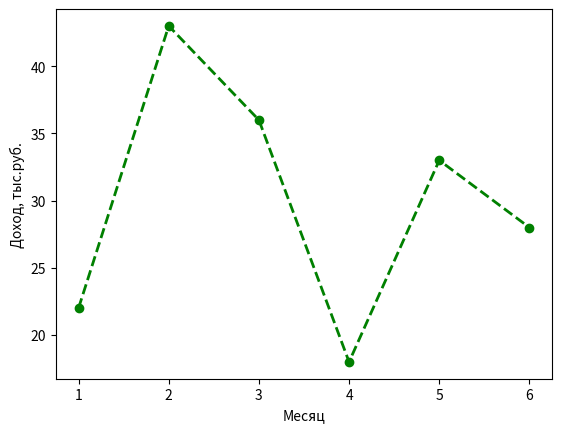

Write the Python code that produced this figure.
import matplotlib.pyplot as plt


x = [1, 2, 3, 4, 5, 6]
y = [22, 43, 36, 18, 33, 28]

plt.xlabel('Месяц')
plt.ylabel('Доход, тыс.руб.')

plt.plot(x, y, '--og', lw=2)

plt.show()

'''

'''
